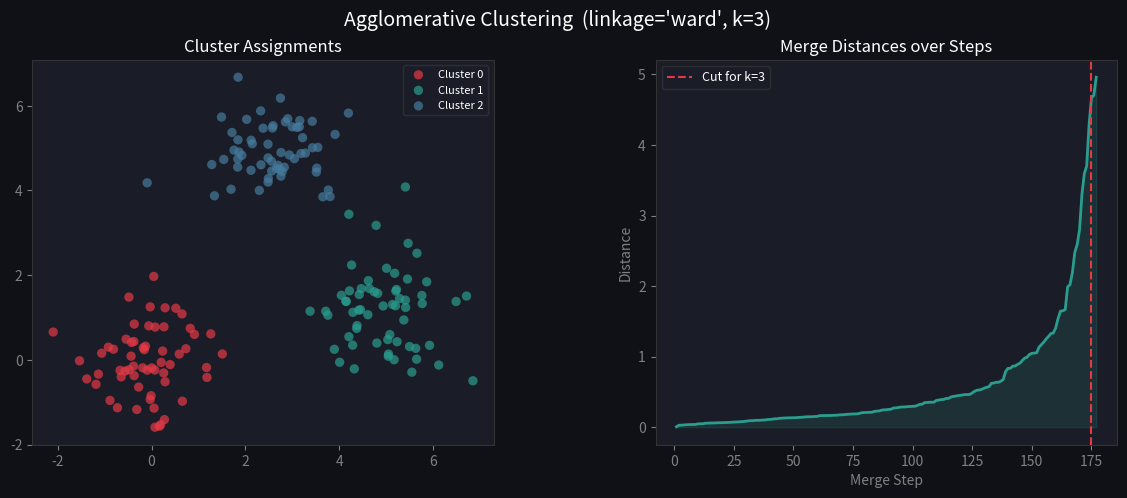

Source code (Python):
import numpy as np
import matplotlib.pyplot as plt
import matplotlib.gridspec as gridspec
from collections import defaultdict

# ------------------------------------------------------------------ #
#  Agglomerative (Bottom-Up) Hierarchical Clustering                  #
# ------------------------------------------------------------------ #

class Agglomerative:
    def __init__(self, k: int = 3, linkage: str = "ward"):
        """
        Agglomerative Hierarchical Clustering from scratch.

        Starts with each point as its own cluster, then merges the
        closest pair of clusters until k clusters remain.

        Parameters:
            k       : Number of final clusters
            linkage : 'single' | 'complete' | 'average' | 'ward'
        """
        self.k = k
        self.linkage = linkage
        self.labels = None
        self.merge_history = []   # list of (cluster_a, cluster_b, distance)

    # ------------------------------------------------------------------ #
    #  Linkage distances                                                   #
    # ------------------------------------------------------------------ #

    def _cluster_distance(self, A: np.ndarray, B: np.ndarray) -> float:
        if self.linkage == "single":
            return np.min(np.linalg.norm(A[:, None] - B[None, :], axis=2))
        elif self.linkage == "complete":
            return np.max(np.linalg.norm(A[:, None] - B[None, :], axis=2))
        elif self.linkage == "average":
            return np.mean(np.linalg.norm(A[:, None] - B[None, :], axis=2))
        elif self.linkage == "ward":
            mean_A, mean_B = A.mean(axis=0), B.mean(axis=0)
            nA, nB = len(A), len(B)
            return np.sqrt(nA * nB / (nA + nB)) * np.linalg.norm(mean_A - mean_B)
        else:
            raise ValueError(f"Unknown linkage: {self.linkage}")

    # ------------------------------------------------------------------ #
    #  Fit                                                                 #
    # ------------------------------------------------------------------ #

    def fit(self, X: np.ndarray) -> "Agglomerative":
        X = np.array(X, dtype=float)
        n = len(X)

        # Each point starts as its own cluster
        clusters = {i: np.array([X[i]]) for i in range(n)}
        self.merge_history = []

        while len(clusters) > self.k:
            ids = list(clusters.keys())
            best_dist = np.inf
            best_pair = (None, None)

            # Find the closest pair of clusters
            for i in range(len(ids)):
                for j in range(i + 1, len(ids)):
                    d = self._cluster_distance(clusters[ids[i]], clusters[ids[j]])
                    if d < best_dist:
                        best_dist = d
                        best_pair = (ids[i], ids[j])

            a, b = best_pair
            self.merge_history.append((a, b, best_dist))

            # Merge b into a
            clusters[a] = np.vstack([clusters[a], clusters[b]])
            del clusters[b]

            remaining = len(clusters)
            if remaining % 20 == 0 or remaining <= self.k + 2:
                print(f"  Clusters remaining: {remaining}")

        # Assign labels
        self.labels = np.zeros(n, dtype=int)
        for label_id, (cluster_id, points) in enumerate(clusters.items()):
            for pt in points:
                idx = np.where((X == pt).all(axis=1))[0]
                if len(idx) > 0:
                    self.labels[idx[0]] = label_id

        return self

    def fit_predict(self, X: np.ndarray) -> np.ndarray:
        return self.fit(X).labels


# ------------------------------------------------------------------ #
#  Plotting                                                            #
# ------------------------------------------------------------------ #

PALETTE = ["#E63946", "#2A9D8F", "#457B9D", "#E9C46A",
           "#F4A261", "#6A4C93", "#43AA8B", "#F8961E"]


def plot_all(X: np.ndarray, model: Agglomerative, save_path: str = None):
    fig = plt.figure(figsize=(14, 5), facecolor="#0F1117")
    fig.suptitle(f"Agglomerative Clustering  (linkage='{model.linkage}', k={model.k})",
                 fontsize=14, color="white")
    gs = gridspec.GridSpec(1, 2, figure=fig, wspace=0.35)

    # ── Cluster scatter ───────────────────────────────────────────────
    ax1 = fig.add_subplot(gs[0])
    ax1.set_facecolor("#1A1D27")
    for j in range(model.k):
        pts = X[model.labels == j]
        ax1.scatter(pts[:, 0], pts[:, 1], color=PALETTE[j % len(PALETTE)],
                    alpha=0.7, s=45, edgecolors="none", label=f"Cluster {j}")
    ax1.set_title("Cluster Assignments", color="white", fontsize=12)
    ax1.tick_params(colors="gray")
    for sp in ax1.spines.values(): sp.set_edgecolor("#333")
    ax1.legend(fontsize=8, labelcolor="white", facecolor="#1A1D27", edgecolor="#333")

    # ── Merge distances (dendrogram proxy) ───────────────────────────
    ax2 = fig.add_subplot(gs[1])
    ax2.set_facecolor("#1A1D27")
    dists = [d for _, _, d in model.merge_history]
    ax2.plot(range(1, len(dists) + 1), dists, color="#2A9D8F", linewidth=2)
    ax2.fill_between(range(1, len(dists) + 1), dists, alpha=0.15, color="#2A9D8F")
    # Mark last k-1 merges (final cluster formations)
    cutoff = len(dists) - (model.k - 1)
    ax2.axvline(x=cutoff, color="#E63946", linestyle="--", linewidth=1.5,
                label=f"Cut for k={model.k}")
    ax2.set_title("Merge Distances over Steps", color="white", fontsize=12)
    ax2.set_xlabel("Merge Step", color="gray")
    ax2.set_ylabel("Distance", color="gray")
    ax2.tick_params(colors="gray")
    ax2.legend(fontsize=9, labelcolor="white", facecolor="#1A1D27", edgecolor="#333")
    for sp in ax2.spines.values(): sp.set_edgecolor("#333")

    plt.tight_layout()
    if save_path:
        plt.savefig(save_path, dpi=150, bbox_inches="tight", facecolor=fig.get_facecolor())
        print(f"  Saved → {save_path}")
    plt.show()


# ------------------------------------------------------------------ #
#  Demo                                                                #
# ------------------------------------------------------------------ #

if __name__ == "__main__":
    np.random.seed(42)
    X = np.vstack([
        np.random.randn(60, 2) * 0.8 + center
        for center in [(0, 0), (5, 1), (2.5, 5)]
    ])

    print("Fitting Agglomerative Clustering (ward linkage)...")
    model = Agglomerative(k=3, linkage="ward")
    model.fit(X)
    print(f"  Merges performed : {len(model.merge_history)}")

    plot_all(X, model, save_path="output.png")
